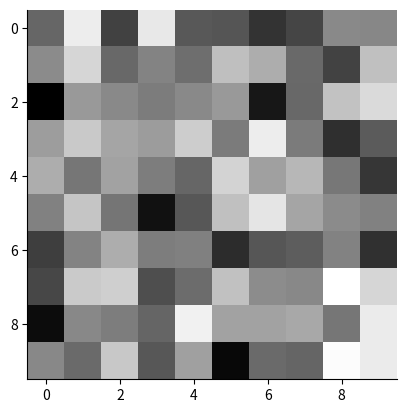

The matplotlib source for this figure:
# -*- coding: utf-8 -*-
# @Author: MiracleRice
# Blog   : miraclerice.com
import datetime
import time

import numpy as np
import matplotlib.pyplot as plt

img = np.random.randn(10, 10)

# fig = plt.imshow(img)

fig, ax = plt.subplots()
# 去掉右边框和上边框
# ax.imshow(img)
# ax.spines['top'].set_visible(False)
# ax.spines['right'].set_visible(False)

# 去掉右边框和上边框
ax.imshow(img, cmap='Greys')
ax = plt.gca()  # get current axis
ax.spines['right'].set_color('none')
ax.spines['top'].set_color('none')


# 去除图例边框
# plt.legend(frameon=False)

# plt.axis('off')  # 一次性去掉所有框

# plt.subplots_adjust(top=1, bottom=0, right=1, left=0,
#                     hspace=0, wspace=0)
# plt.margins(0, 0)
# plt.savefig('image3.png', bbox_inches='tight', pad_inches=0.1) # 默认pad_inches=0.1
# plt.savefig('image3.png', bbox_inches='tight', pad_inches=0)
# plt.show()
"""
savefig(fname, *, transparent=None, dpi='figure', format=None,
        metadata=None, bbox_inches=None, pad_inches=0.1,
        facecolor='auto', edgecolor='auto', backend=None,
        **kwargs
       )
"""

print(time.time())
# print(datetime.datetime.now())
# print(datetime.datetime.now().strftime('%Y-%m-%d %H:%M:%S'))